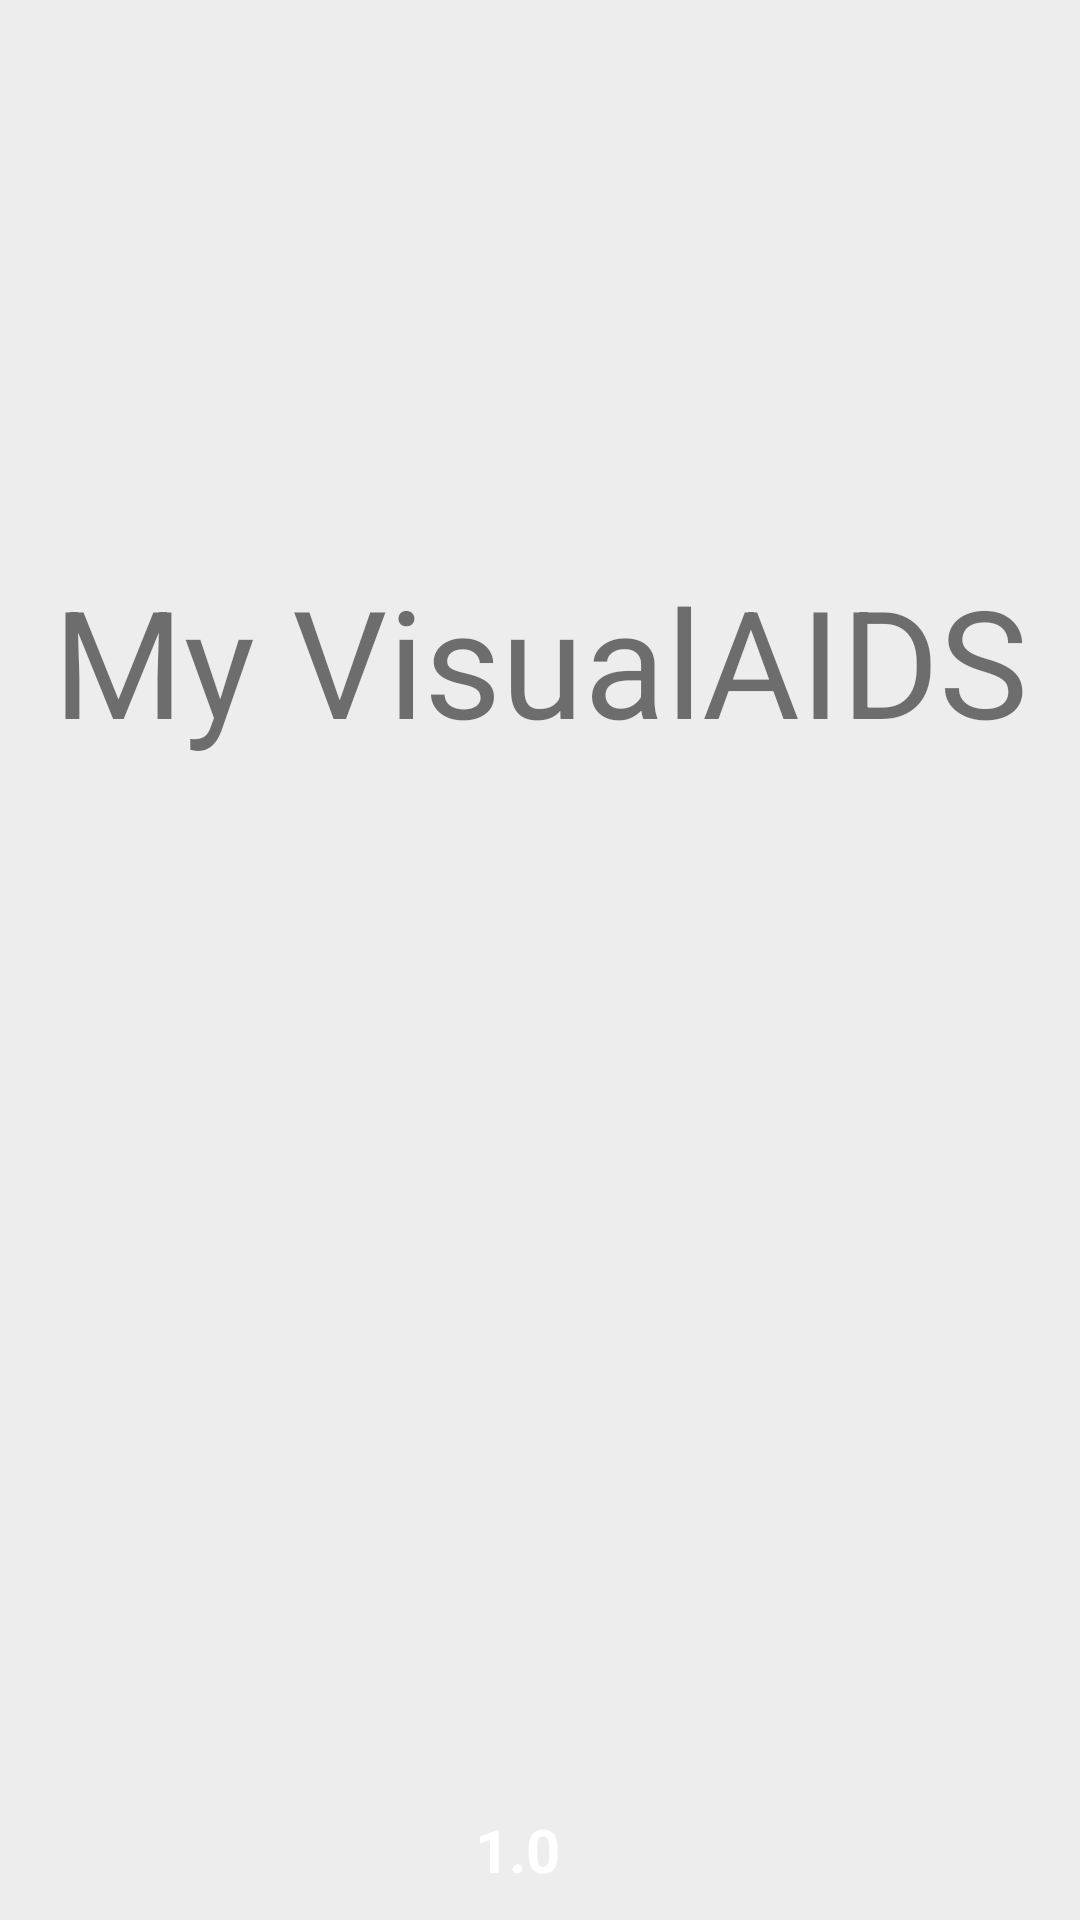

Layout XML and referenced resources for this Android screen:
<!-- AndroidManifest.xml: application theme AppTheme -->
<!-- res/layout/start.xml -->
<?xml version="1.0" encoding="utf-8"?>

<FrameLayout xmlns:android="http://schemas.android.com/apk/res/android"
    android:id="@+id/start_root"
    android:layout_width="fill_parent"
    android:layout_height="fill_parent"
    android:orientation="vertical" >

    <ImageView
        android:id="@+id/img"
        android:layout_width="fill_parent"
        android:layout_height="fill_parent"
        android:background="@color/bg_color"
        android:orientation="vertical" >
    </ImageView>

    <RelativeLayout
        android:layout_width="fill_parent"
        android:layout_height="fill_parent" >

        <TextView
            android:layout_width="match_parent"
            android:layout_height="match_parent"
            android:textSize="50sp"
            android:text="My VisualAIDS"
            android:layout_marginBottom="200dp"
            android:gravity="center"/>

        <LinearLayout
            android:layout_width="wrap_content"
            android:layout_height="wrap_content"
            android:layout_alignParentBottom="true"
            android:layout_centerHorizontal="true"
            android:layout_marginBottom="10dip"
            android:orientation="horizontal" >

            <TextView
                android:id="@+id/version"
                android:layout_width="wrap_content"
                android:layout_height="wrap_content"
                android:layout_marginRight="15dip"
                android:text="1.0"
                android:textColor="#ffffffff"
                android:textSize="20dip"
                android:textStyle="bold" />
        </LinearLayout>
    </RelativeLayout>

</FrameLayout>
<!-- resources referenced by this layout -->
<resources>
  <color name="bg_color">#EDEDED</color>
  <style name="AppTheme" parent="Theme.AppCompat.Light.NoActionBar">
          
          <item name="colorPrimary">@color/colorPrimary</item>
          <item name="colorPrimaryDark">@color/colorPrimaryDark</item>
          <item name="colorAccent">@color/colorAccent</item>
          <item name="windowNoTitle">true</item>
          <item name="android:windowFullscreen">true</item>
      </style>
  <color name="colorPrimary">#3F51B5</color>
  <color name="colorPrimaryDark">#303F9F</color>
  <color name="colorAccent">#FF4081</color>
</resources>
